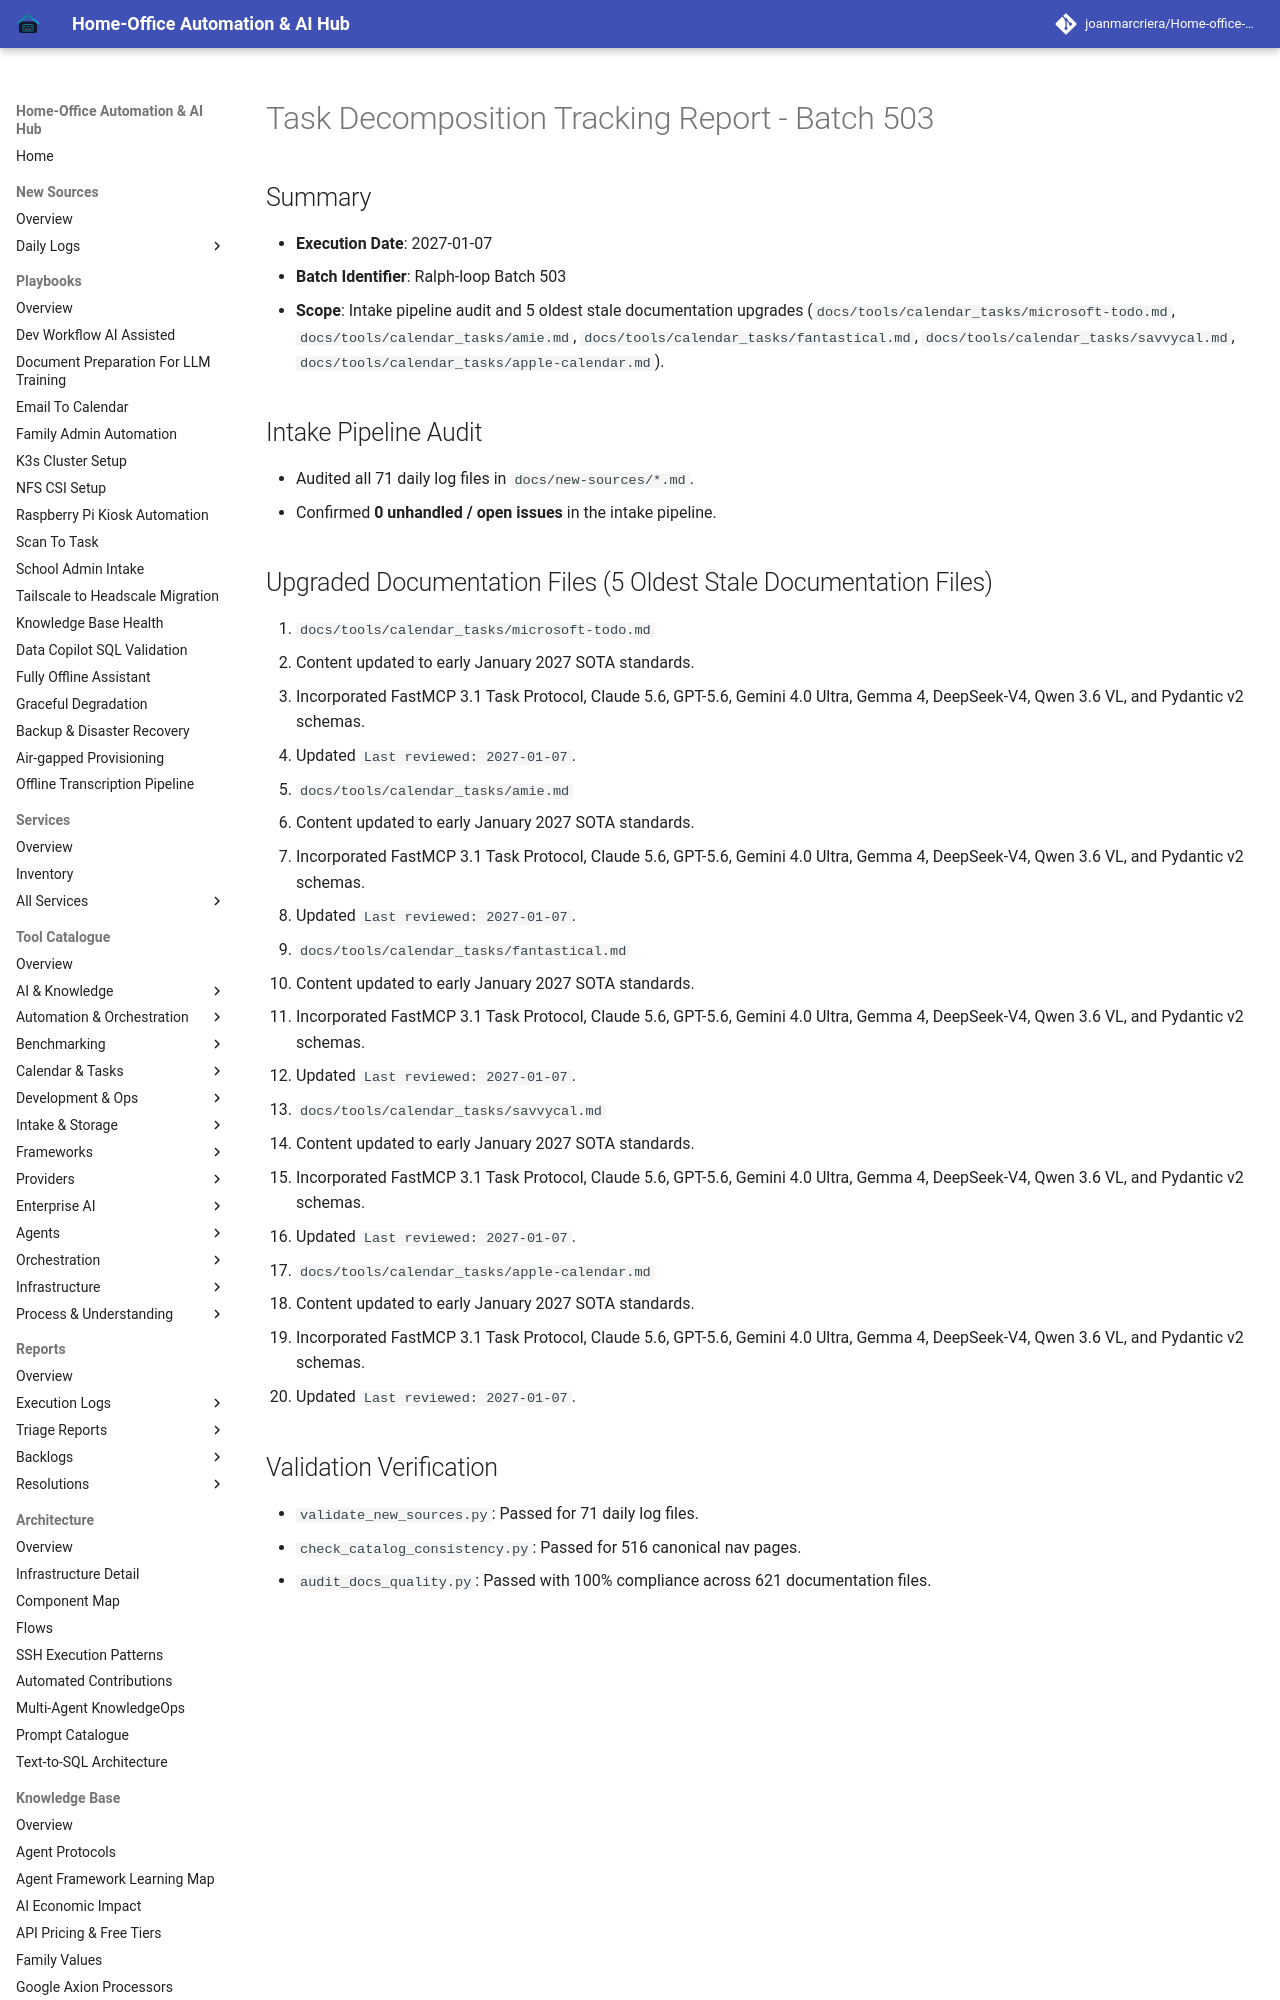

repository: joanmarcriera/Home-office-automations · page: reports/task-decomposition-batch-503/index.html · generator: mkdocs

# Task Decomposition Tracking Report - Batch 503

## Summary
- **Execution Date**: 2027-01-07
- **Batch Identifier**: Ralph-loop Batch 503
- **Scope**: Intake pipeline audit and 5 oldest stale documentation upgrades (`docs/tools/calendar_tasks/microsoft-todo.md`, `docs/tools/calendar_tasks/amie.md`, `docs/tools/calendar_tasks/fantastical.md`, `docs/tools/calendar_tasks/savvycal.md`, `docs/tools/calendar_tasks/apple-calendar.md`).

## Intake Pipeline Audit
- Audited all 71 daily log files in `docs/new-sources/*.md`.
- Confirmed **0 unhandled / open issues** in the intake pipeline.
